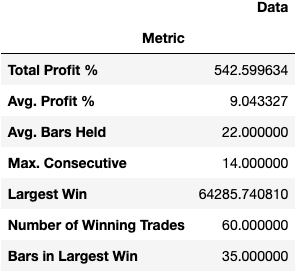

The table this chart was drawn from, first rows:
Metric, Data
Total Profit %, 542.6
Avg. Profit %, 9.043
Avg. Bars Held, 22.0
Max. Consecutive, 14.0
Largest Win, 64286
Number of Winning Trades, 60.0
Bars in Largest Win, 35.0
